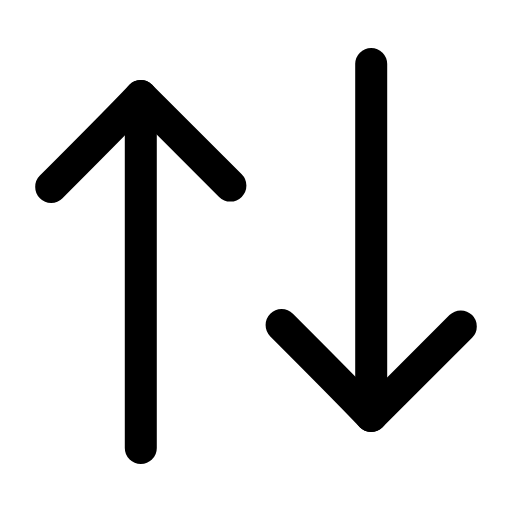
t = 0.00 s
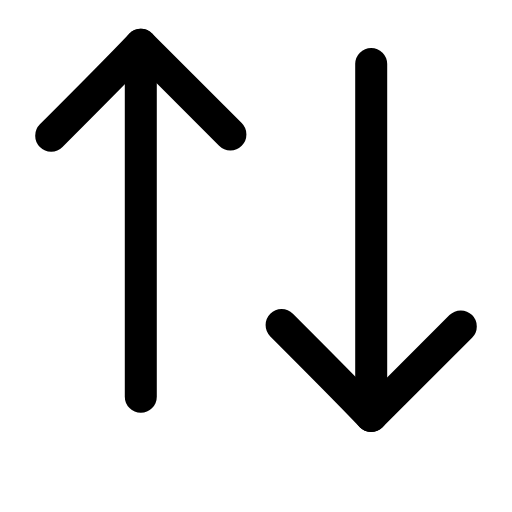
t = 0.29 s
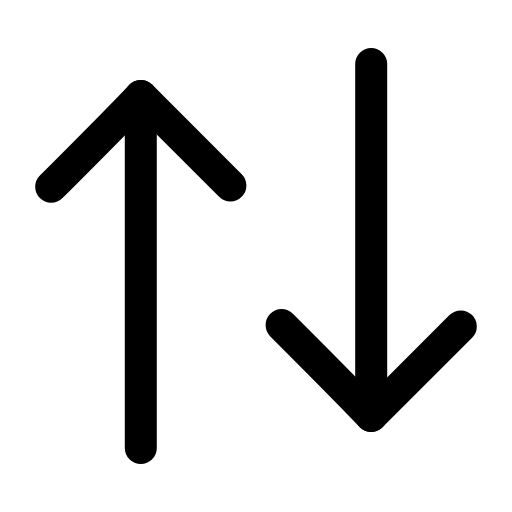
t = 0.53 s
t = 0.80 s: frame unchanged from t = 0.00 s, image omitted
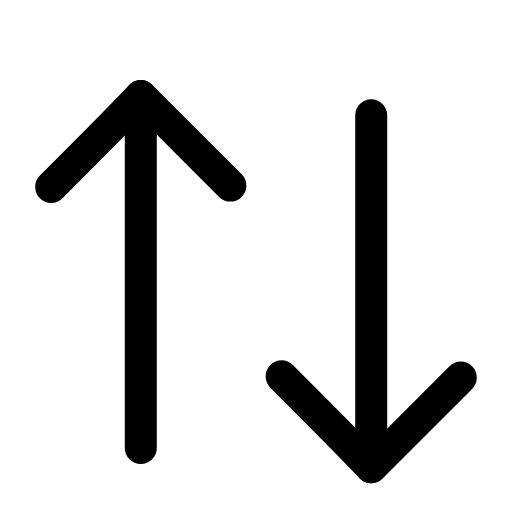
t = 1.09 s
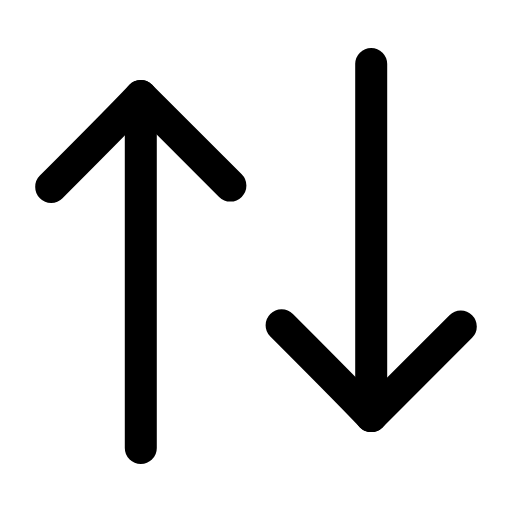
t = 1.35 s

The animated SVG that drew these frames (rendered in a browser with its animation timeline set to each time). Animation: 2 SMIL elements (animateTransform=2); one cycle of 1.60 s, repeats indefinitely.

<svg xmlns="http://www.w3.org/2000/svg" width="24" height="24" viewBox="0 0 24 24" fill="none"><g transform="translate(-2.4 -2.4) scale(1.2)"><g><animateTransform attributeName="transform" type="translate" values="0 0;0 -2;0 0;0 0" keyTimes="0;0.18;0.38;1" dur="1.6s" repeatCount="indefinite" calcMode="spline" keySplines="0.16 1 0.3 1;0.16 1 0.3 1;0.16 1 0.3 1"/><line stroke="currentColor" stroke-width="1.25" stroke-linecap="round" stroke-linejoin="round" fill="none" x1="7.5" y1="19.5" x2="7.5" y2="5.75"></line><path stroke="currentColor" stroke-width="1.25" stroke-linecap="round" stroke-linejoin="round" fill="none" d="M4 9.3C5.4 7.9 6.6 6.7 7.5 5.75L11 9.25"></path></g><g><animateTransform attributeName="transform" type="translate" values="0 0;0 0;0 2;0 0;0 0" keyTimes="0;0.5;0.68;0.9;1" dur="1.6s" repeatCount="indefinite" calcMode="spline" keySplines="0.16 1 0.3 1;0.16 1 0.3 1;0.16 1 0.3 1;0.16 1 0.3 1"/><line stroke="currentColor" stroke-width="1.25" stroke-linecap="round" stroke-linejoin="round" fill="none" x1="16.5" y1="4.5" x2="16.5" y2="18.25"></line><path stroke="currentColor" stroke-width="1.25" stroke-linecap="round" stroke-linejoin="round" fill="none" d="M13 14.7C14.4 16.1 15.6 17.3 16.5 18.25L20 14.75"></path></g></g></svg>
